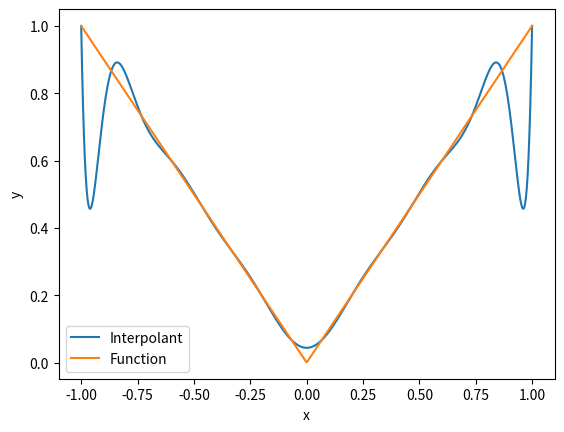

Reproduce this figure in Python.
#!/usr/bin/python3
from math import *
import matplotlib.pyplot as plt
import numpy as np

# Function to interpolate
def f(x):
    return abs(x)

# Function to evaluate the Lagrange interpolation
def lagr(x,xp,yp):
    lm=0
    for k in range(xp.size):
        xc=xp[k]
        li=1
        for l in range(xp.size):
            if l!=k:
                li*=(x-xp[l])/(xp[k]-xp[l])
        lm+=yp[k]*li
    return lm

# Control points
n=16
xp=np.linspace(-1,1,n) # (Linearly spaced)
#xp=np.array([cos((2*j+1)*pi/(2*n)) for j in range(n)]) # (Chebyshev points)
yp=np.array([f(q) for q in xp])

# Sample points
xx=np.linspace(-1,1,500)
yy=np.array([lagr(q,xp,yp) for q in xx])
yy1=np.array([f(q) for q in xx])

# Plot figure using Matplotlib
plt.figure()
plt.plot(xx,yy,label='Interpolant')
plt.plot(xx,yy1,label='Function')
plt.legend()
plt.xlabel('x')
plt.ylabel('y')
plt.show()
